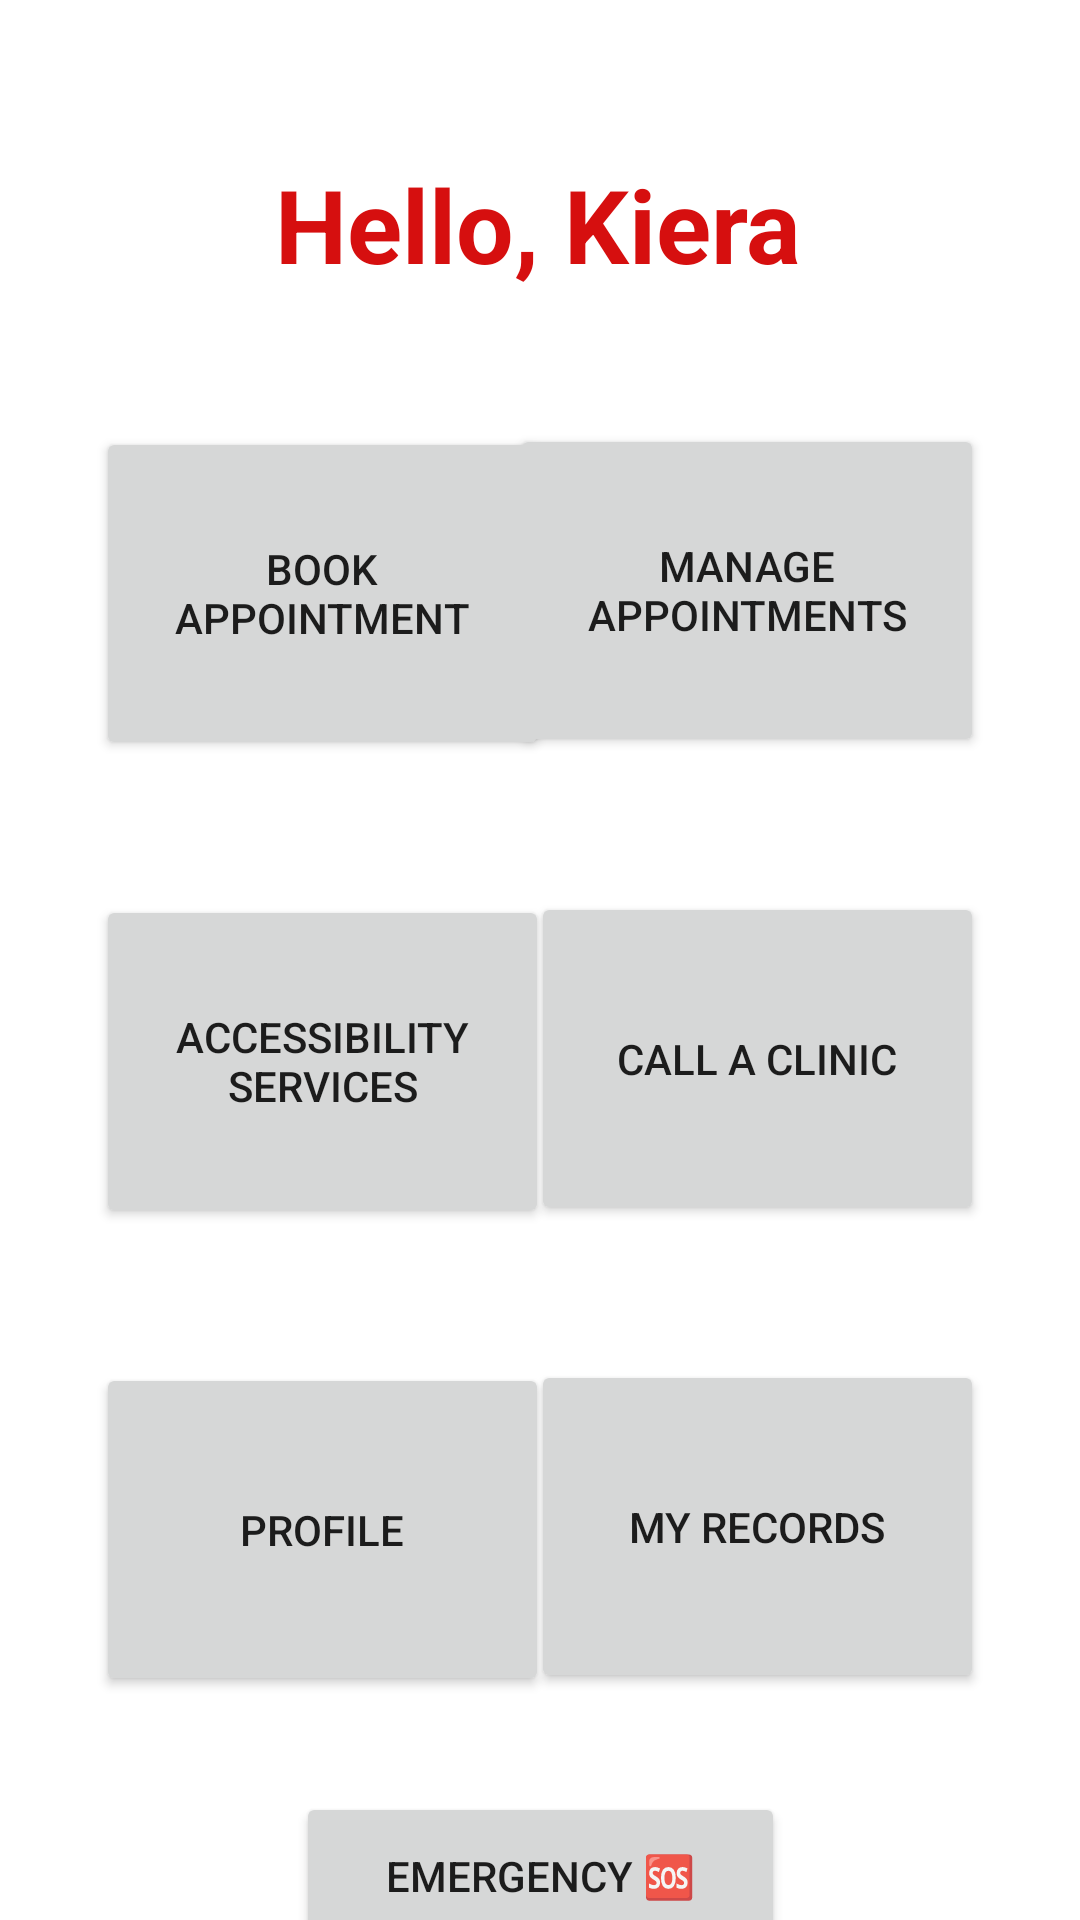

This screen was rendered from an Android layout file. Write that file and the resources it references.
<!-- AndroidManifest.xml: application theme Theme.HealthCanadaApp -->
<!-- res/layout/activity_home_screen.xml -->
<?xml version="1.0" encoding="utf-8"?>
<androidx.constraintlayout.widget.ConstraintLayout xmlns:android="http://schemas.android.com/apk/res/android"
    xmlns:app="http://schemas.android.com/apk/res-auto"
    xmlns:tools="http://schemas.android.com/tools"
    android:layout_width="match_parent"
    android:layout_height="match_parent"
    tools:context=".HomeScreen">

    <TextView
        android:id="@+id/textView3"
        android:layout_width="wrap_content"
        android:layout_height="wrap_content"
        android:layout_marginTop="52dp"
        android:text="Hello, Kiera"
        android:textColor="#D60F0F"
        android:textSize="34sp"
        android:textStyle="bold"
        app:layout_constraintEnd_toEndOf="parent"
        app:layout_constraintHorizontal_bias="0.498"
        app:layout_constraintStart_toStartOf="parent"
        app:layout_constraintTop_toTopOf="parent" />

    <Button
        android:id="@+id/book_appointment_but"
        android:layout_width="151dp"
        android:layout_height="111dp"
        android:layout_marginStart="32dp"
        android:layout_marginTop="45dp"
        android:text="Book Appointment"
        app:layout_constraintStart_toStartOf="parent"
        app:layout_constraintTop_toBottomOf="@+id/textView3"
        tools:text="Book Appointment" />

    <Button
        android:id="@+id/acessibility_services_but"
        android:layout_width="151dp"
        android:layout_height="111dp"
        android:layout_marginStart="32dp"
        android:layout_marginTop="45dp"
        android:text="Accessibility Services"
        app:layout_constraintStart_toStartOf="parent"
        app:layout_constraintTop_toBottomOf="@+id/book_appointment_but" />

    <Button
        android:id="@+id/profilebut"
        android:layout_width="151dp"
        android:layout_height="111dp"
        android:layout_marginStart="32dp"
        android:layout_marginTop="45dp"
        android:text="Profile"
        app:layout_constraintStart_toStartOf="parent"
        app:layout_constraintTop_toBottomOf="@+id/acessibility_services_but" />

    <Button
        android:id="@+id/manage_appointments_but"
        android:layout_width="158dp"
        android:layout_height="111dp"
        android:layout_marginTop="44dp"
        android:layout_marginEnd="32dp"
        android:text="Manage Appointments"
        app:layout_constraintEnd_toEndOf="parent"
        app:layout_constraintHorizontal_bias="1.0"
        app:layout_constraintStart_toEndOf="@+id/book_appointment_but"
        app:layout_constraintTop_toBottomOf="@+id/textView3" />

    <Button
        android:id="@+id/donationbut"
        android:layout_width="151dp"
        android:layout_height="111dp"
        android:layout_marginTop="45dp"
        android:layout_marginEnd="32dp"
        android:text="MY RECORDS"
        app:layout_constraintEnd_toEndOf="parent"
        app:layout_constraintTop_toBottomOf="@+id/call_a_clinic_but" />

    <Button
        android:id="@+id/call_a_clinic_but"
        android:layout_width="151dp"
        android:layout_height="111dp"
        android:layout_marginTop="45dp"
        android:layout_marginEnd="32dp"
        android:text="Call a Clinic"
        app:layout_constraintEnd_toEndOf="parent"
        app:layout_constraintTop_toBottomOf="@+id/manage_appointments_but" />

    <Button
        android:id="@+id/button13"
        android:layout_width="163dp"
        android:layout_height="56dp"
        android:layout_marginTop="500dp"
        android:text="Emergency 🆘"
        app:layout_constraintEnd_toEndOf="parent"
        app:layout_constraintStart_toStartOf="parent"
        app:layout_constraintTop_toBottomOf="@+id/textView3" />

</androidx.constraintlayout.widget.ConstraintLayout>
<!-- resources referenced by this layout -->
<resources>
  <style name="Theme.HealthCanadaApp" parent="Theme.MaterialComponents.DayNight.DarkActionBar">
          
          <item name="colorPrimary">@color/purple_500</item>
          <item name="colorPrimaryVariant">@color/purple_700</item>
          <item name="colorOnPrimary">@color/white</item>
          
          <item name="colorSecondary">@color/teal_200</item>
          <item name="colorSecondaryVariant">@color/teal_700</item>
          <item name="colorOnSecondary">@color/black</item>
          
          <item name="android:statusBarColor" tools:targetApi="l">?attr/colorPrimaryVariant</item>
          
      </style>
  <color name="purple_500">#FF6200EE</color>
  <color name="purple_700">#FF3700B3</color>
  <color name="white">#FFFFFFFF</color>
  <color name="teal_200">#FF03DAC5</color>
  <color name="teal_700">#FF018786</color>
  <color name="black">#FF000000</color>
</resources>
